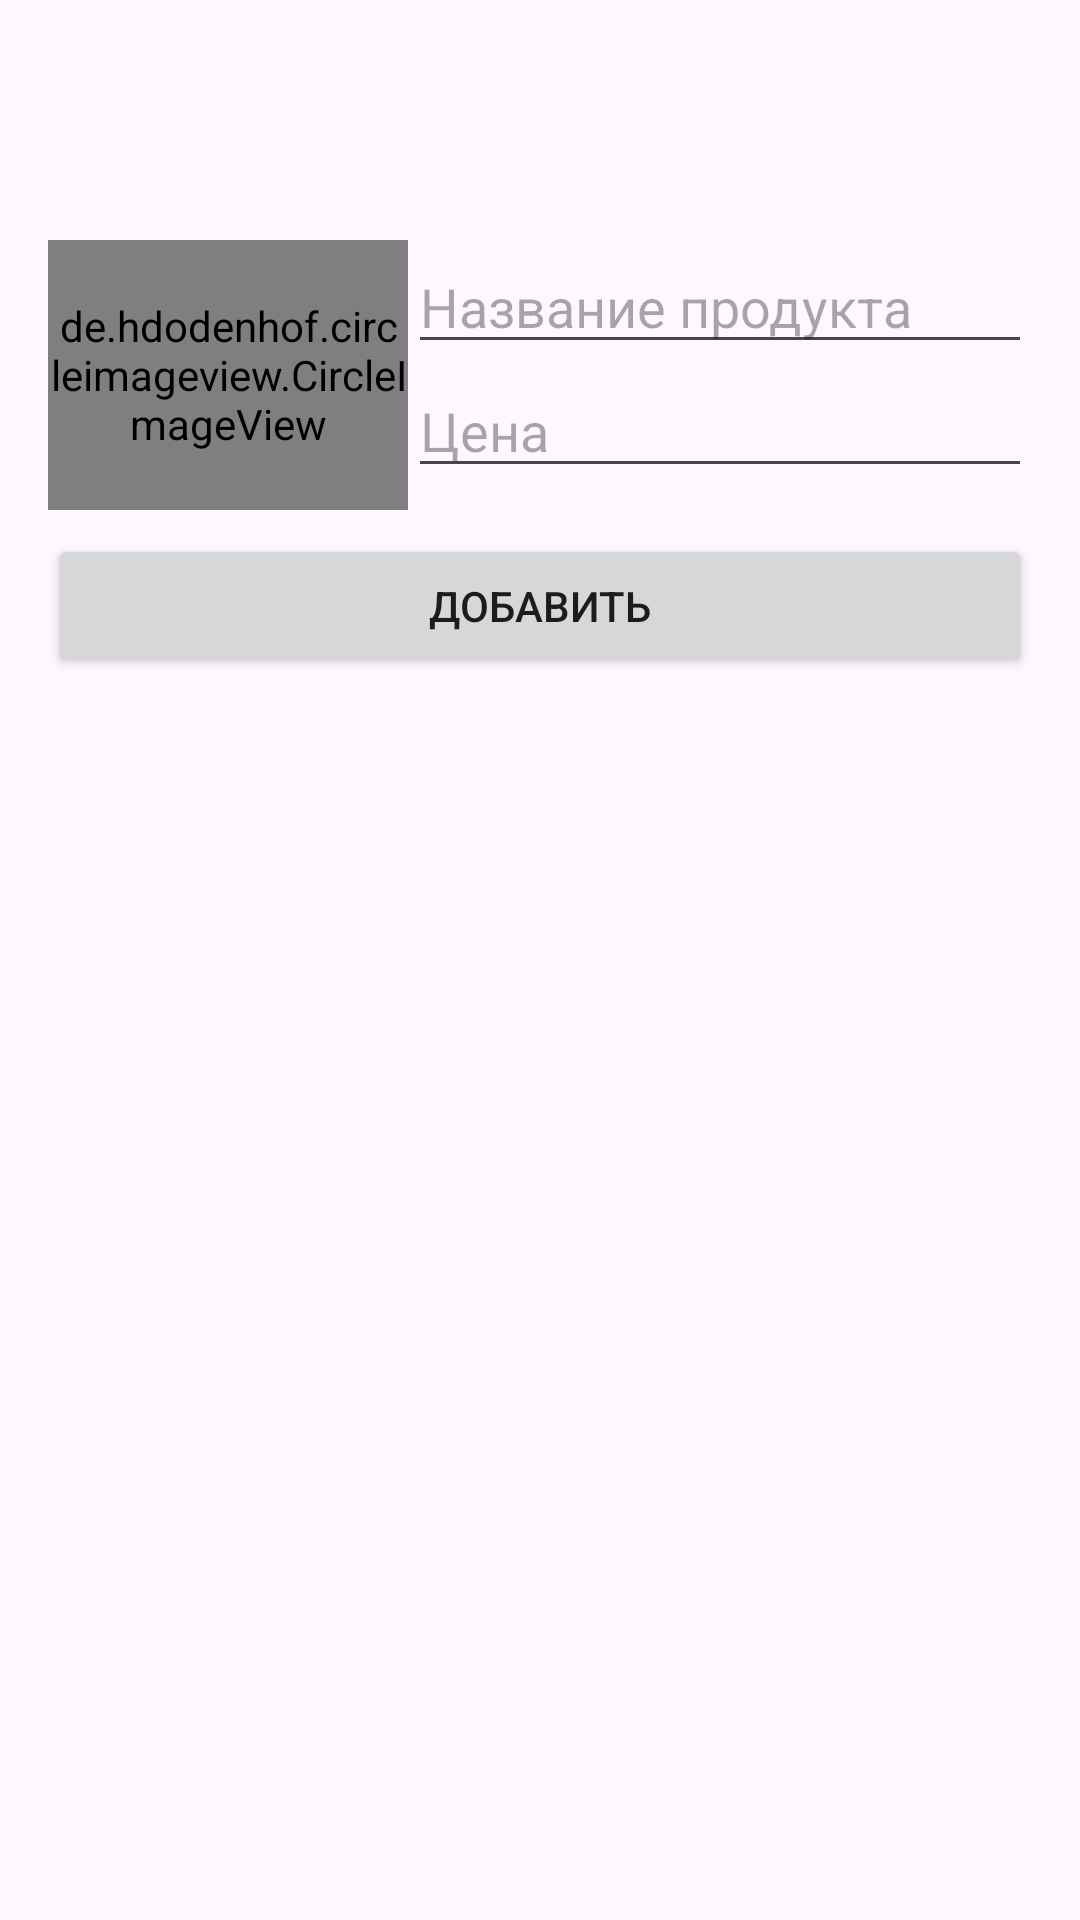

Layout XML and referenced resources for this Android screen:
<!-- AndroidManifest.xml: application theme Theme.CustomListViewHomeWork -->
<!-- res/layout/activity_creator.xml -->
<?xml version="1.0" encoding="utf-8"?>
<LinearLayout xmlns:android="http://schemas.android.com/apk/res/android"
    xmlns:app="http://schemas.android.com/apk/res-auto"
    xmlns:tools="http://schemas.android.com/tools"
    android:id="@+id/main"
    android:layout_width="match_parent"
    android:layout_height="match_parent"
    android:orientation="vertical"
    tools:context=".activities.CreatorActivity">

    <androidx.appcompat.widget.Toolbar
        android:id="@+id/toolbar"
        android:layout_width="match_parent"
        android:layout_height="wrap_content" />

    <LinearLayout
        android:layout_width="match_parent"
        android:layout_height="match_parent"
        android:layout_margin="16dp"
        android:orientation="vertical">

        <LinearLayout
            android:layout_width="match_parent"
            android:layout_height="wrap_content"
            android:orientation="horizontal">

            <de.hdodenhof.circleimageview.CircleImageView
                android:id="@+id/imageView"
                android:layout_width="120dp"
                android:layout_height="90dp" />

            <LinearLayout
                android:layout_width="match_parent"
                android:layout_height="wrap_content"
                android:orientation="vertical">

                <EditText
                    android:id="@+id/editTextTitle"
                    android:layout_width="match_parent"
                    android:layout_height="wrap_content"
                    android:hint="@string/product_title" />

                <EditText
                    android:id="@+id/editTextPrice"
                    android:layout_width="match_parent"
                    android:layout_height="wrap_content"
                    android:hint="@string/price"
                    android:inputType="numberDecimal" />
            </LinearLayout>
        </LinearLayout>

        <Space
            android:layout_width="wrap_content"
            android:layout_height="8dp" />

        <Button
            android:id="@+id/buttonAdd"
            android:layout_width="match_parent"
            android:layout_height="wrap_content"
            android:text="@string/add" />

        <Space
            android:layout_width="wrap_content"
            android:layout_height="8dp" />

        <ListView
            android:id="@+id/listView"
            android:layout_width="match_parent"
            android:layout_height="match_parent"
            tools:listitem="@layout/list_item" />
    </LinearLayout>

</LinearLayout>
<!-- res/layout/list_item.xml (included above) -->
<?xml version="1.0" encoding="utf-8"?>
<LinearLayout xmlns:android="http://schemas.android.com/apk/res/android"
    android:layout_width="match_parent"
    android:layout_height="wrap_content"
    android:paddingVertical="8dp"
    android:orientation="horizontal">

    <de.hdodenhof.circleimageview.CircleImageView
        android:id="@+id/imageView"
        android:layout_width="100dp"
        android:layout_height="80dp"
        android:src="@drawable/grocery_basket" />

    <LinearLayout
        android:layout_width="match_parent"
        android:layout_height="wrap_content"
        android:orientation="vertical">

        <TextView
            android:id="@+id/editTextTitle"
            android:layout_width="wrap_content"
            android:layout_height="wrap_content"
            android:hint="@string/product_title"
            android:textSize="24sp"
            android:textStyle="bold" />

        <TextView
            android:id="@+id/editTextPrice"
            android:layout_width="wrap_content"
            android:layout_height="wrap_content"
            android:hint="@string/price"
            android:textSize="16sp" />
    </LinearLayout>
</LinearLayout>
<!-- resources referenced by this layout -->
<resources>
  <string name="add">Добавить</string>
  <string name="price">Цена</string>
  <string name="product_title">Название продукта</string>
  <style name="Theme.CustomListViewHomeWork" parent="Base.Theme.CustomListViewHomeWork" />
  <style name="Base.Theme.CustomListViewHomeWork" parent="Theme.Material3.DayNight.NoActionBar">
          
          
      </style>
</resources>
